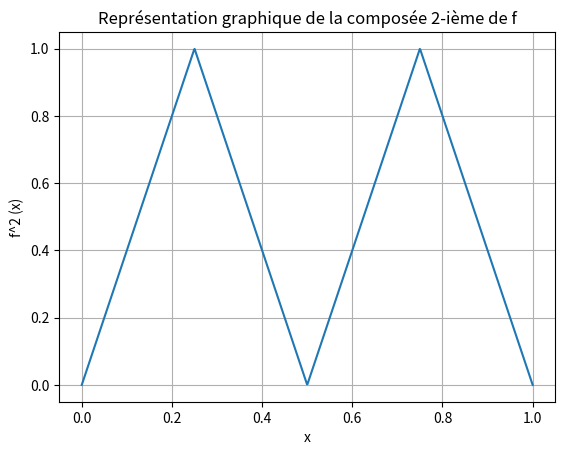

Python code for this plot:
#!/usr/bin/python3
# -*- coding: utf-8 -*-
from matplotlib import pyplot as plt
import numpy as np

etape=2 # Nombre d'étapes.
x=np.linspace(0,1,1000) # On prend 1000 points équitablement espacés dans [0;1].
# On calcul l'image de chaque point pour un nombre d'étape 'n'.
def f(x):
    for k in range(etape):x=1-np.absolute(2*x-1)
    return x
    
plt.plot(x,f(x)) # Dessine la fonction f.
#plt.plot(x,x) # Dessine la droite y=x.
plt.xlabel("x")
plt.ylabel("f^"+str(etape)+" (x)")
plt.title("Représentation graphique de la composée "+str(etape)+"-ième de f")
plt.grid()
plt.show()
